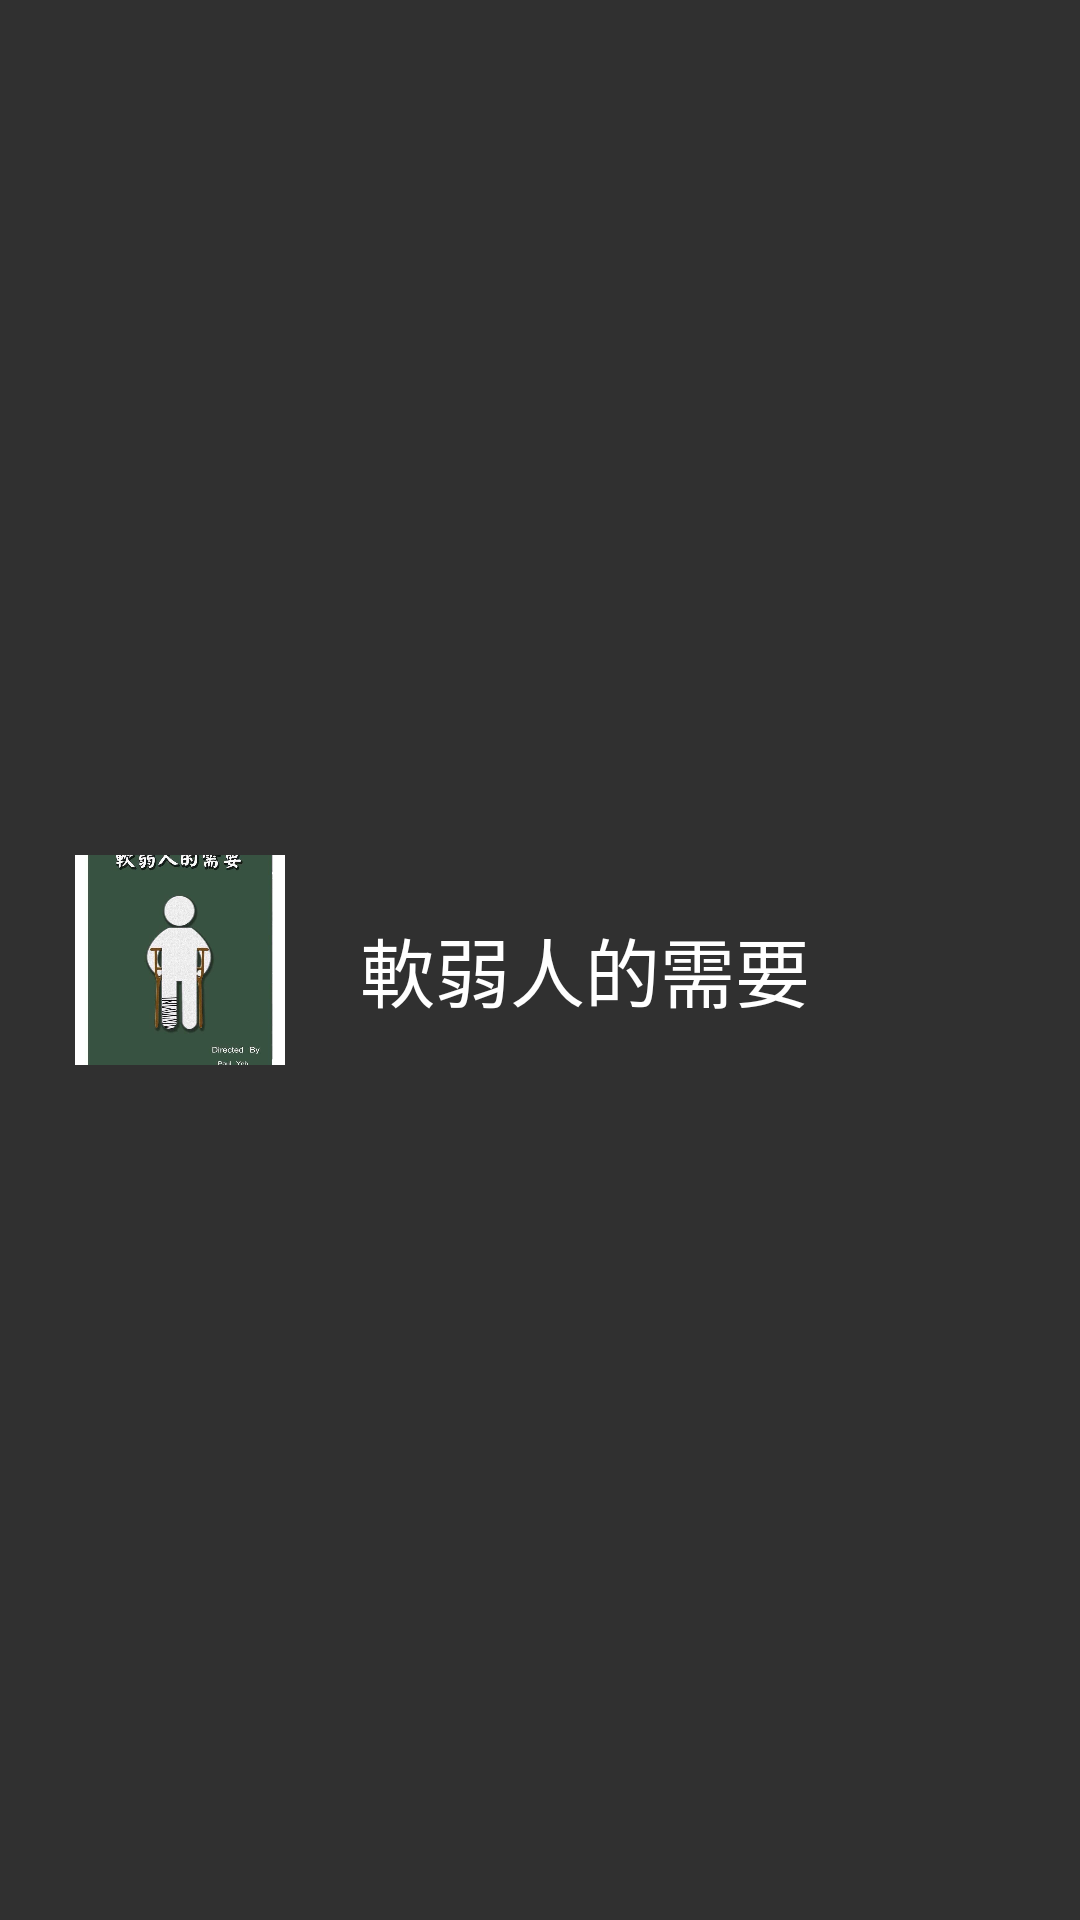

This screen was rendered from an Android layout file. Write that file and the resources it references.
<!-- AndroidManifest.xml: application theme AppTheme -->
<!-- res/layout/ac_home_listview_item.xml -->
<?xml version="1.0" encoding="utf-8"?>
<RelativeLayout xmlns:android="http://schemas.android.com/apk/res/android"
                android:layout_width="match_parent"
                android:layout_height="match_parent">
<ImageView android:id="@+id/ac_home_listview_item_img" android:layout_height="70dp" android:layout_width="70dp"
           android:src="@drawable/img_2903" android:scaleType="centerCrop"
           android:adjustViewBounds="true"
           android:background="@color/primary_text_disabled_material_dark" android:layout_centerVertical="true"
           android:layout_marginLeft="25dp" android:layout_marginTop="12dp" android:layout_marginBottom="12dp"/>
<TextView android:id="@+id/ac_home_listview_item_text" android:layout_width="wrap_content" android:layout_height="wrap_content"
          android:text="軟弱人的需要"
          android:layout_toRightOf="@+id/ac_home_listview_item_img"
          android:layout_alignTop="@+id/ac_home_listview_item_img" android:textSize="25sp"
          android:layout_marginLeft="25dp" android:layout_marginTop="20dp" android:textColor="@color/white"/>
</RelativeLayout>
<!-- resources referenced by this layout -->
<resources>
  <color name="white">#ffffffff</color>
  <!-- drawable img_2903: jpg bitmap (drawable-xxxhdpi, 63550 bytes) -->
  <style name="AppTheme" parent="Theme.AppCompat">
          <item name="colorPrimary">@android:color/white</item>
          
      </style>
</resources>
